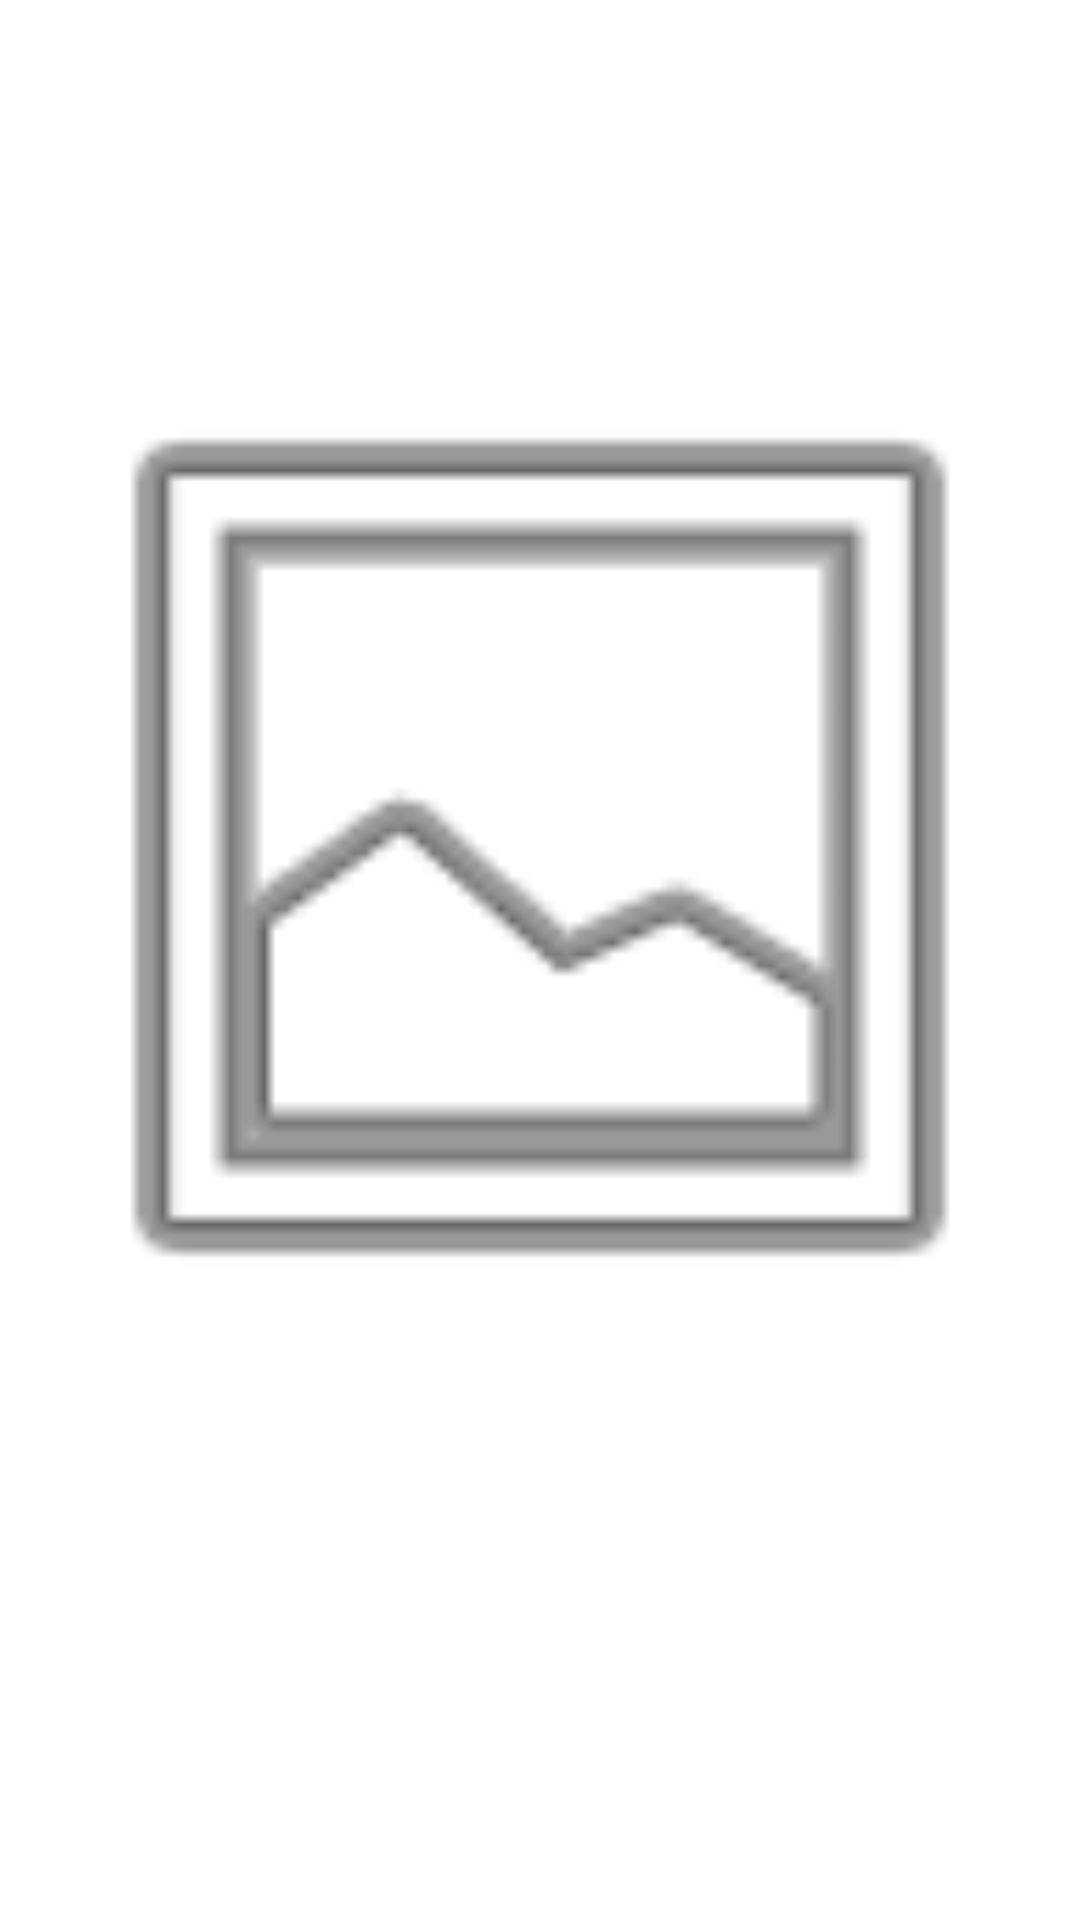

Layout XML and referenced resources for this Android screen:
<!-- AndroidManifest.xml: application theme Theme.SnaPeek -->
<!-- res/layout/activity_view_snap.xml -->
<?xml version="1.0" encoding="utf-8"?>
<androidx.constraintlayout.widget.ConstraintLayout xmlns:android="http://schemas.android.com/apk/res/android"
    xmlns:app="http://schemas.android.com/apk/res-auto"
    xmlns:tools="http://schemas.android.com/tools"
    android:layout_width="match_parent"
    android:layout_height="match_parent"
    tools:context=".ViewSnapActivity">

    <TextView
        android:id="@+id/messageTextView"
        android:layout_width="0dp"
        android:layout_height="wrap_content"
        android:layout_marginBottom="48dp"
        android:textSize="20sp"
        app:layout_constraintBottom_toBottomOf="parent"
        app:layout_constraintEnd_toEndOf="parent"
        app:layout_constraintHorizontal_bias="0.0"
        app:layout_constraintStart_toStartOf="parent" />

    <ImageView
        android:id="@+id/snapImageView"
        android:layout_width="0dp"
        android:layout_height="0dp"
        app:layout_constraintBottom_toTopOf="@+id/messageTextView"
        app:layout_constraintEnd_toEndOf="parent"
        app:layout_constraintHorizontal_bias="0.5"
        app:layout_constraintStart_toStartOf="parent"
        app:layout_constraintTop_toTopOf="parent"
        app:srcCompat="@android:drawable/ic_menu_gallery"
        tools:ignore="ImageContrastCheck"
        android:contentDescription="@string/todo" />

    <ProgressBar
        android:id="@+id/progressBar2"
        style="?android:attr/progressBarStyle"
        android:layout_width="wrap_content"
        android:layout_height="wrap_content"
        android:visibility="invisible"
        app:layout_constraintBottom_toBottomOf="@+id/snapImageView"
        app:layout_constraintLeft_toLeftOf="@+id/snapImageView"
        app:layout_constraintRight_toRightOf="@+id/snapImageView"

        app:layout_constraintTop_toTopOf="@+id/snapImageView" />
</androidx.constraintlayout.widget.ConstraintLayout>
<!-- resources referenced by this layout -->
<resources>
  <string name="todo">TODO</string>
  <style name="Theme.SnaPeek" parent="Theme.MaterialComponents.DayNight.DarkActionBar">
          
          <item name="colorPrimary">@color/purple_500</item>
          <item name="colorPrimaryVariant">@color/purple_700</item>
          <item name="colorOnPrimary">@color/white</item>
          
          <item name="colorSecondary">@color/teal_200</item>
          <item name="colorSecondaryVariant">@color/teal_700</item>
          <item name="colorOnSecondary">@color/black</item>
          
          <item name="android:statusBarColor" tools:targetApi="l">?attr/colorPrimaryVariant</item>
          
      </style>
  <!-- not gathered from this repository: default colours our renderer supplied (Android Studio template values) -->
  <color name="purple_500">#FF6200EE</color>
  <color name="purple_700">#FF3700B3</color>
  <color name="teal_200">#FF03DAC5</color>
  <color name="teal_700">#FF018786</color>
  <color name="black">#FF000000</color>
  <color name="white">#FFFFFFFF</color>
</resources>
